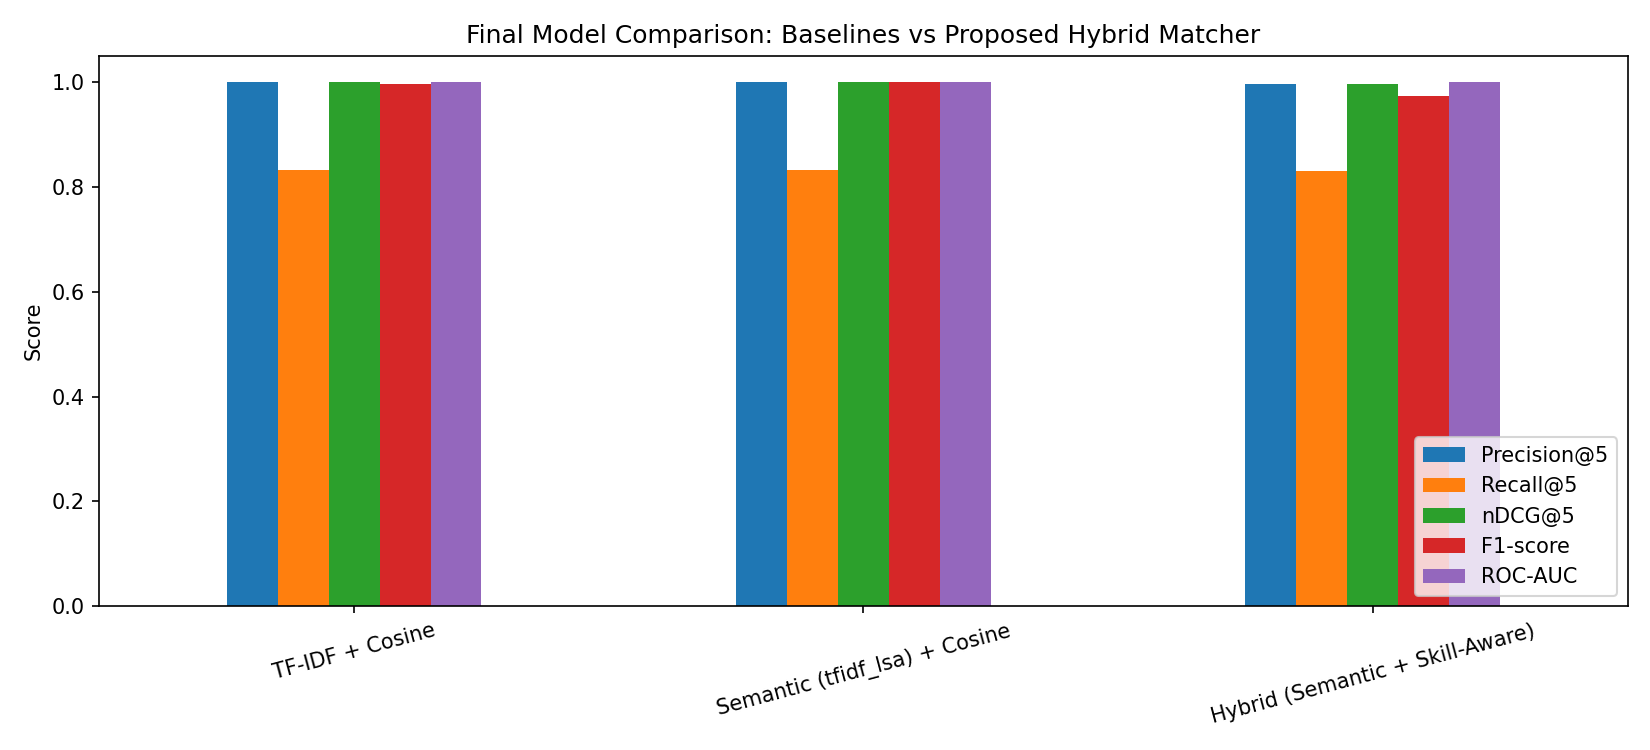

The file beside this chart, header and first rows:
, Precision@5, Recall@5, nDCG@5, F1-score, ROC-AUC, threshold_used
TF-IDF + Cosine, 1.0, 0.8333, 1.0, 0.9965, 1.0, 0.2631
Semantic (tfidf_lsa) + Cosine, 1.0, 0.8333, 1.0, 1.0, 1.0, 0.2781
Hybrid (Semantic + Skill-Aware), 0.9958, 0.8299, 0.9973, 0.9735, 0.9997, 0.36
